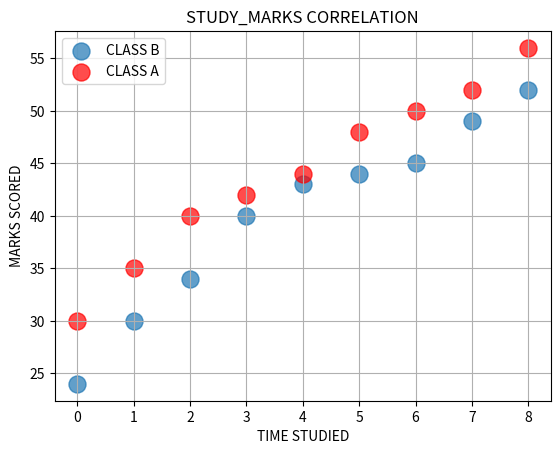

Python code for this plot:
import matplotlib.pyplot as plt
import numpy as np

x=np.array([0,1,2,3,4,5,6,7,8])
y=np.array([24,30,34,40,43,44,45,49,52])
plt.grid(axis="both")
plt.scatter(x,y,s=150,
            alpha=0.7,
            label="CLASS B"
            )
x1=np.array([0,1,2,3,4,5,6,7,8])
y1=np.array([30,35,40,42,44,48,50,52,56])
plt.scatter(x1,y1,s=150,
            alpha=0.7,
            color="red",
            label="CLASS A")
plt.xlabel("TIME STUDIED")
plt.ylabel("MARKS SCORED")
plt.title("STUDY_MARKS CORRELATION")
plt.legend()
plt.show()